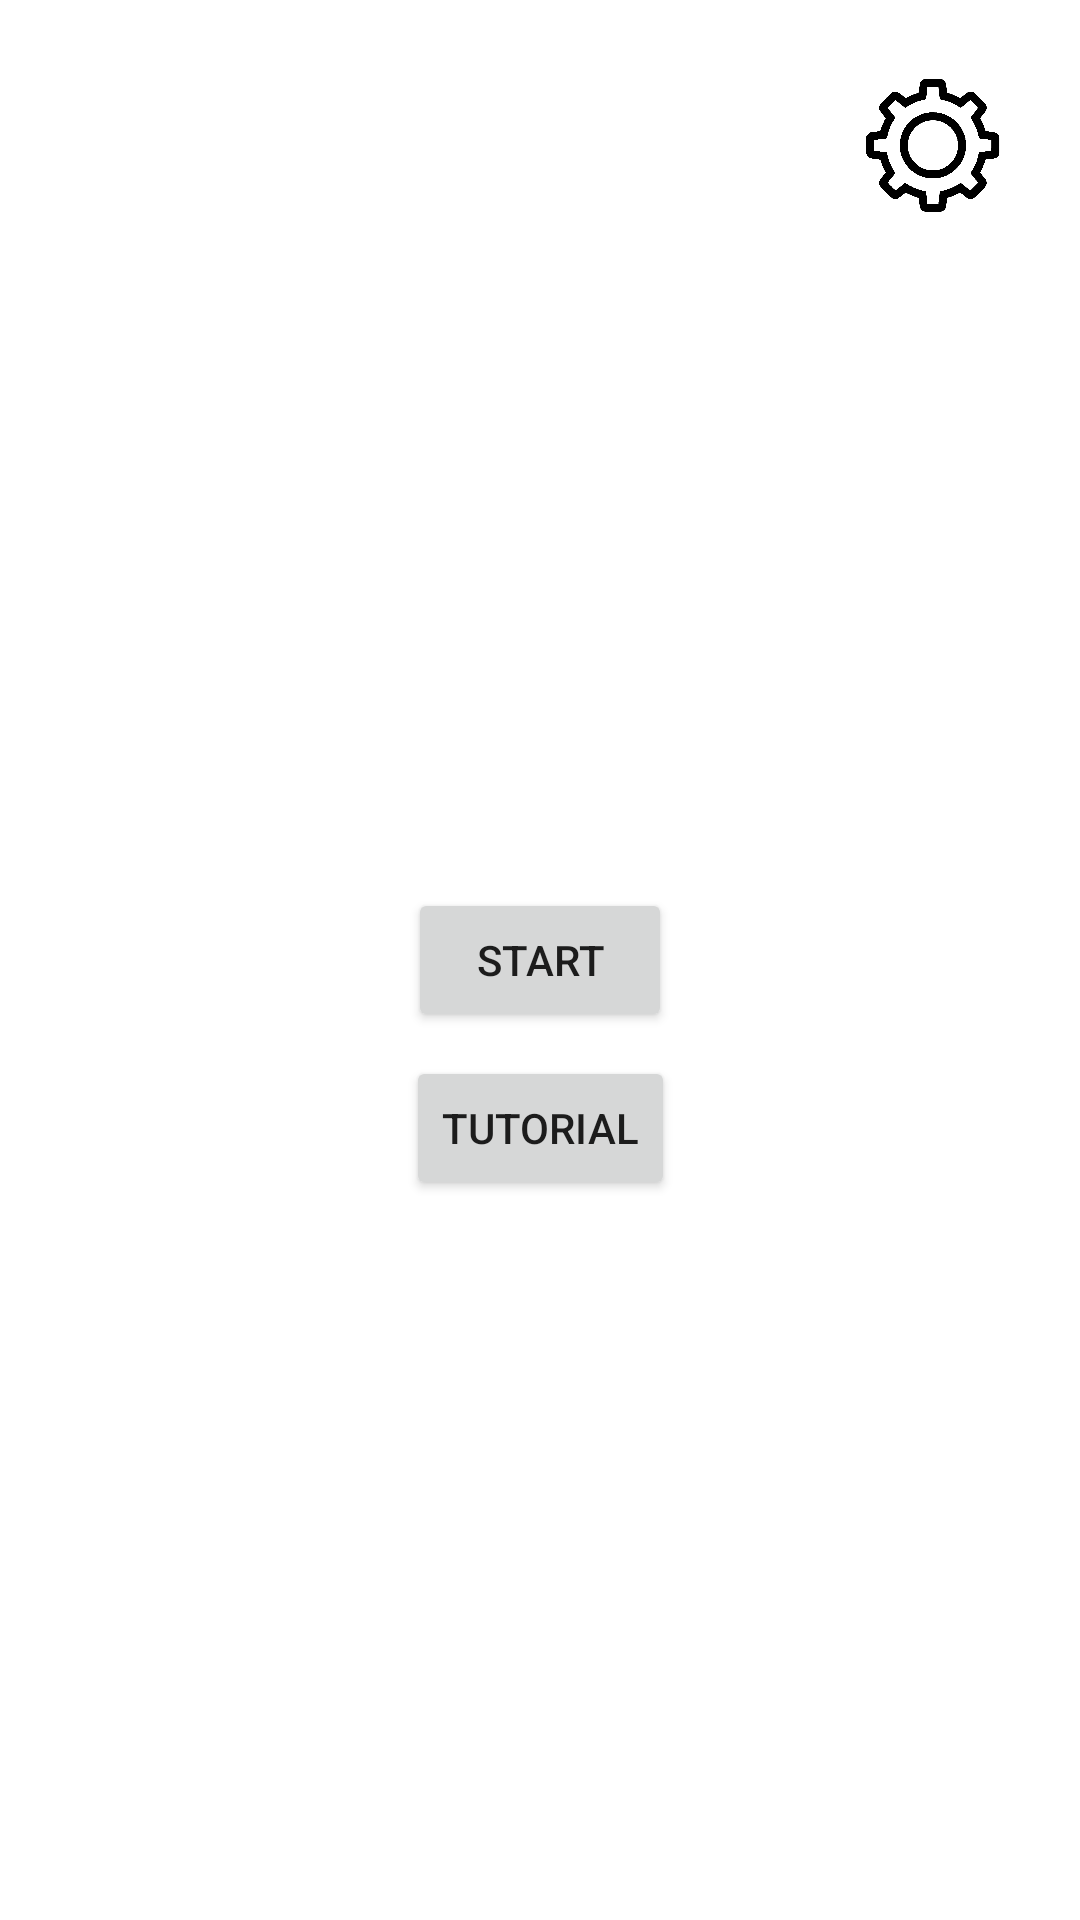

This screen was rendered from an Android layout file. Write that file and the resources it references.
<!-- AndroidManifest.xml: activity theme generalnotitle -->
<!-- res/layout/activity_main.xml -->
<?xml version="1.0" encoding="utf-8"?>
<androidx.constraintlayout.widget.ConstraintLayout xmlns:android="http://schemas.android.com/apk/res/android"
    xmlns:app="http://schemas.android.com/apk/res-auto"
    xmlns:tools="http://schemas.android.com/tools"
    android:layout_width="match_parent"
    android:layout_height="match_parent"
    tools:context=".MainActivity">

    <Button
        android:id="@+id/xxxButonXXX"
        android:layout_width="wrap_content"
        android:layout_height="wrap_content"
        android:text="Start"
        app:layout_constraintBottom_toBottomOf="parent"
        app:layout_constraintEnd_toEndOf="parent"
        app:layout_constraintStart_toStartOf="parent"
        app:layout_constraintTop_toTopOf="parent" />

    <ImageView
        android:id="@+id/settingsIV"
        style="@style/settingsButton"
        android:layout_width="50dp"
        android:layout_height="50dp"
        android:layout_marginTop="24dp"
        android:layout_marginEnd="24dp"
        app:layout_constraintEnd_toEndOf="parent"
        app:layout_constraintHorizontal_bias="1.0"
        app:layout_constraintRight_toRightOf="parent"
        app:layout_constraintStart_toStartOf="parent"
        app:layout_constraintTop_toTopOf="parent" />

    <Button
        android:id="@+id/tutorialButton"
        android:layout_width="wrap_content"
        android:layout_height="wrap_content"
        android:layout_marginTop="8dp"
        android:text="@string/tutorial"
        app:layout_constraintEnd_toEndOf="parent"
        app:layout_constraintStart_toStartOf="parent"
        app:layout_constraintTop_toBottomOf="@+id/xxxButonXXX" />

</androidx.constraintlayout.widget.ConstraintLayout>
<!-- resources referenced by this layout -->
<resources>
  <string name="tutorial">Tutorial</string>
  <style name="settingsButton">
          <item name="srcCompat">@drawable/setting_logo1 </item>
  
  
      </style>
  <style name="generalnotitle" parent="Theme.Mathgame21">
          <item name="android:windowNoTitle">true</item>
          <item name="android:windowActionBar">false</item>
          <item name="android:windowFullscreen">true</item>
          <item name="android:windowContentOverlay">@null</item>
          <item name="windowActionBar">false</item>
          <item name="windowNoTitle">true</item>
      </style>
  <!-- drawable setting_logo1: png bitmap (drawable, 30515 bytes) -->
  <style name="Theme.Mathgame21" parent="Theme.MaterialComponents.DayNight.DarkActionBar">
          
          <item name="colorPrimary">@color/purple_500</item>
          <item name="colorPrimaryVariant">@color/purple_700</item>
          <item name="colorOnPrimary">@color/white</item>
          
          <item name="colorSecondary">@color/teal_200</item>
          <item name="colorSecondaryVariant">@color/teal_700</item>
          <item name="colorOnSecondary">@color/black</item>
          
          <item name="android:statusBarColor" tools:targetApi="l">?attr/colorPrimaryVariant</item>
          
      </style>
  <color name="purple_500">#FF6200EE</color>
  <color name="purple_700">#FF3700B3</color>
  <color name="white">#FFFFFFFF</color>
  <color name="teal_200">#FF03DAC5</color>
  <color name="teal_700">#FF018786</color>
  <color name="black">#FF000000</color>
</resources>
